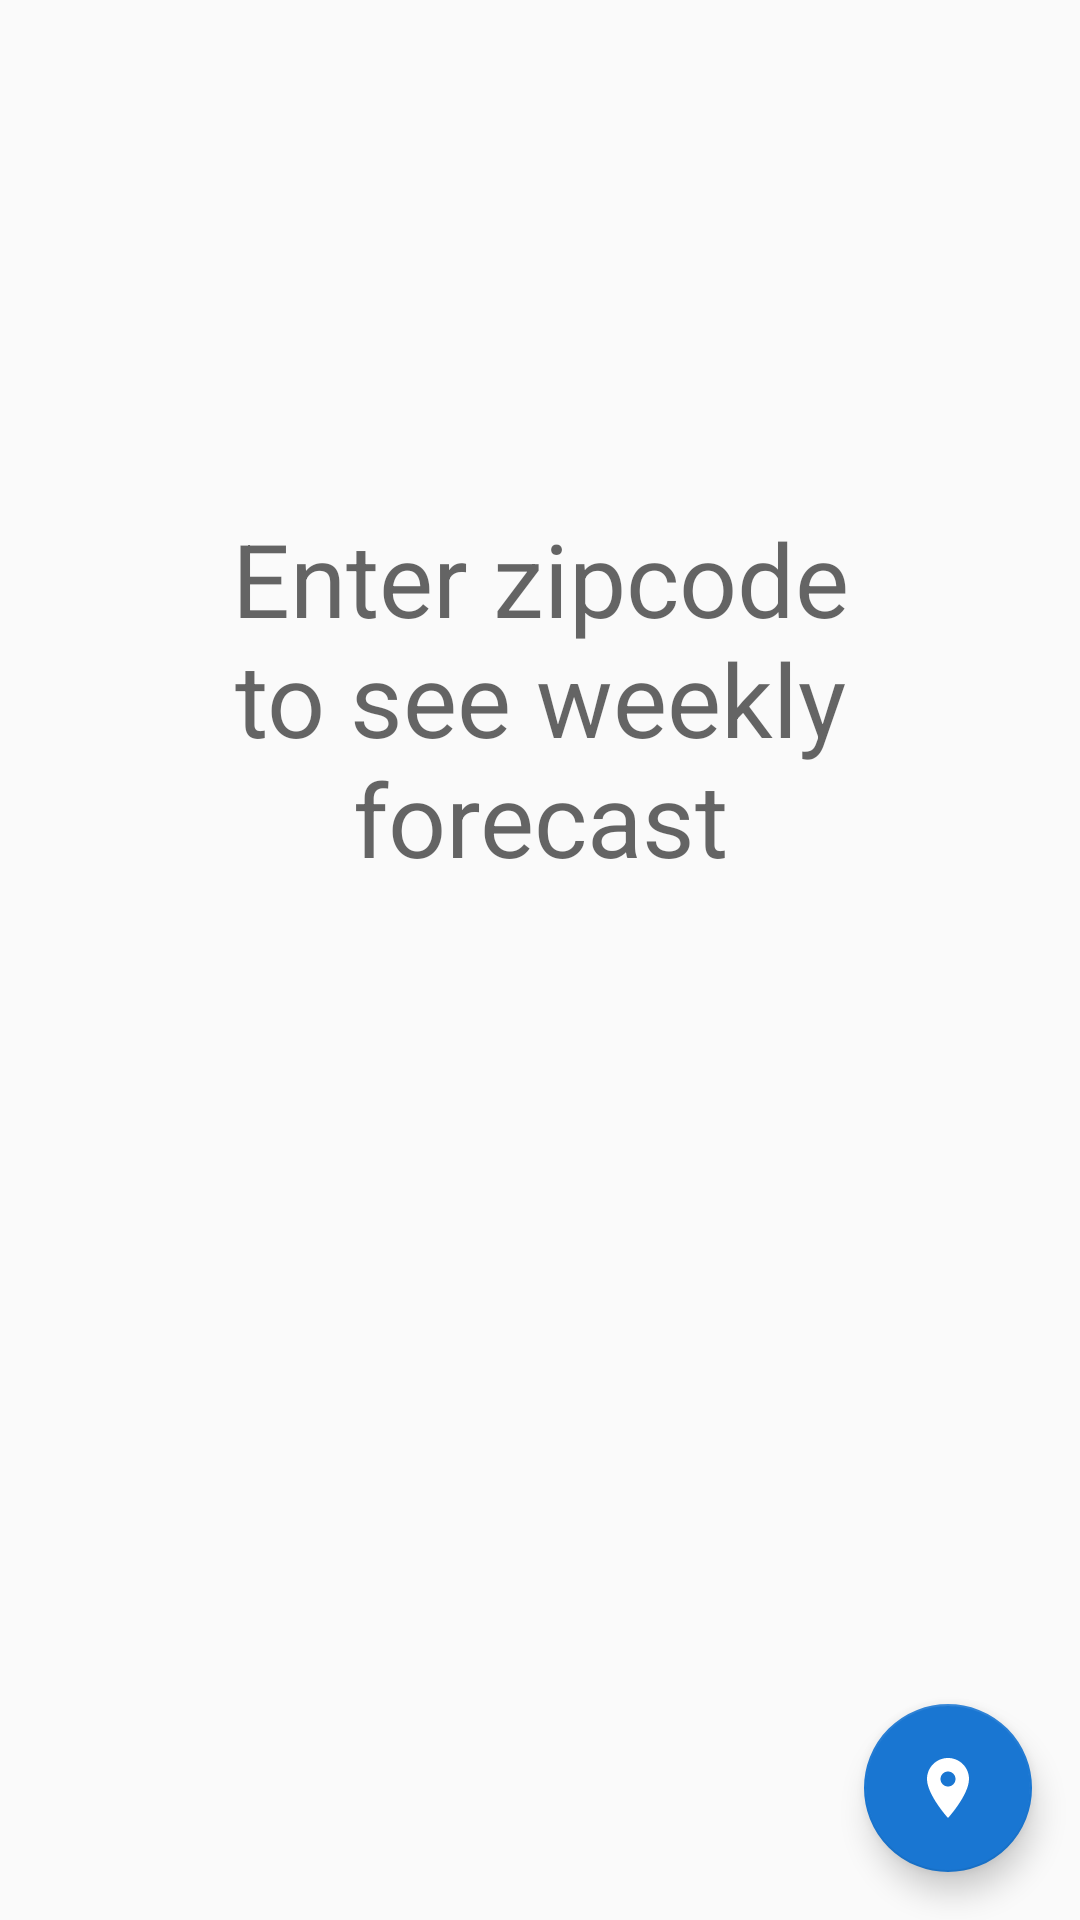

Layout XML and referenced resources for this Android screen:
<!-- AndroidManifest.xml: application theme AppTheme -->
<!-- res/layout/fragment_weekly_forecast.xml -->
<?xml version="1.0" encoding="utf-8"?>
<androidx.constraintlayout.widget.ConstraintLayout
    xmlns:android="http://schemas.android.com/apk/res/android"
    xmlns:tools="http://schemas.android.com/tools"
    android:layout_width="match_parent"
    android:layout_height="match_parent"
    xmlns:app="http://schemas.android.com/apk/res-auto"
    tools:context=".forecast.CurrentForecastFragment">

    <TextView
        android:id="@+id/emptyText"
        android:layout_width="0dp"
        android:layout_height="wrap_content"
        android:layout_marginStart="32dp"
        android:layout_marginEnd="32dp"
        android:text="Enter zipcode to see weekly forecast"
        android:textAlignment="center"
        android:textAppearance="@style/TextAppearance.AppCompat.Display1"
        android:visibility="visible"
        app:layout_constraintBottom_toBottomOf="parent"
        app:layout_constraintEnd_toEndOf="parent"
        app:layout_constraintStart_toStartOf="parent"
        app:layout_constraintTop_toTopOf="parent"
        app:layout_constraintVertical_bias="0.32999998" />

    <ProgressBar
        android:id="@+id/progressBar"
        style="?android:attr/progressBarStyle"
        android:layout_width="wrap_content"
        android:layout_height="wrap_content"
        android:visibility="gone"
        app:layout_constraintEnd_toEndOf="@+id/emptyText"
        app:layout_constraintStart_toStartOf="@+id/emptyText"
        app:layout_constraintTop_toBottomOf="@+id/emptyText"
        tools:visibility="visible" />

    <androidx.recyclerview.widget.RecyclerView
        android:id="@+id/forecastList"
        android:layout_width="0dp"
        android:layout_height="0dp"
        app:layout_constraintBottom_toBottomOf="parent"
        app:layout_constraintEnd_toEndOf="parent"
        app:layout_constraintStart_toStartOf="parent"
        app:layout_constraintTop_toTopOf="parent"
        app:layout_constraintVertical_bias="0.0" />

    <com.google.android.material.floatingactionbutton.FloatingActionButton
        android:id="@+id/locationEntryButton"
        android:layout_width="wrap_content"
        android:layout_height="wrap_content"
        android:layout_marginEnd="16dp"
        android:layout_marginBottom="16dp"
        android:clickable="true"
        android:src="@drawable/ic_location_on_black_24dp"
        android:tint="@android:color/white"
        app:layout_constraintBottom_toBottomOf="parent"
        app:layout_constraintEnd_toEndOf="parent" />

</androidx.constraintlayout.widget.ConstraintLayout>
<!-- resources referenced by this layout -->
<resources>
  <!-- drawable ic_location_on_black_24dp (drawable) -->
  <vector android:height="24dp" android:tint="#EF646B"
      android:viewportHeight="24.0" android:viewportWidth="24.0"
      android:width="24dp" xmlns:android="http://schemas.android.com/apk/res/android">
      <path android:fillColor="#FF000000" android:pathData="M12,2C8.13,2 5,5.13 5,9c0,5.25 7,13 7,13s7,-7.75 7,-13c0,-3.87 -3.13,-7 -7,-7zM12,11.5c-1.38,0 -2.5,-1.12 -2.5,-2.5s1.12,-2.5 2.5,-2.5 2.5,1.12 2.5,2.5 -1.12,2.5 -2.5,2.5z"/>
  </vector>
  <style name="AppTheme" parent="Theme.AppCompat.Light.NoActionBar">
          
          <item name="colorPrimary">#F06292</item>
          <item name="colorPrimaryDark">#E65100</item>
          <item name="colorAccent">#1976D2</item>
      </style>
</resources>
